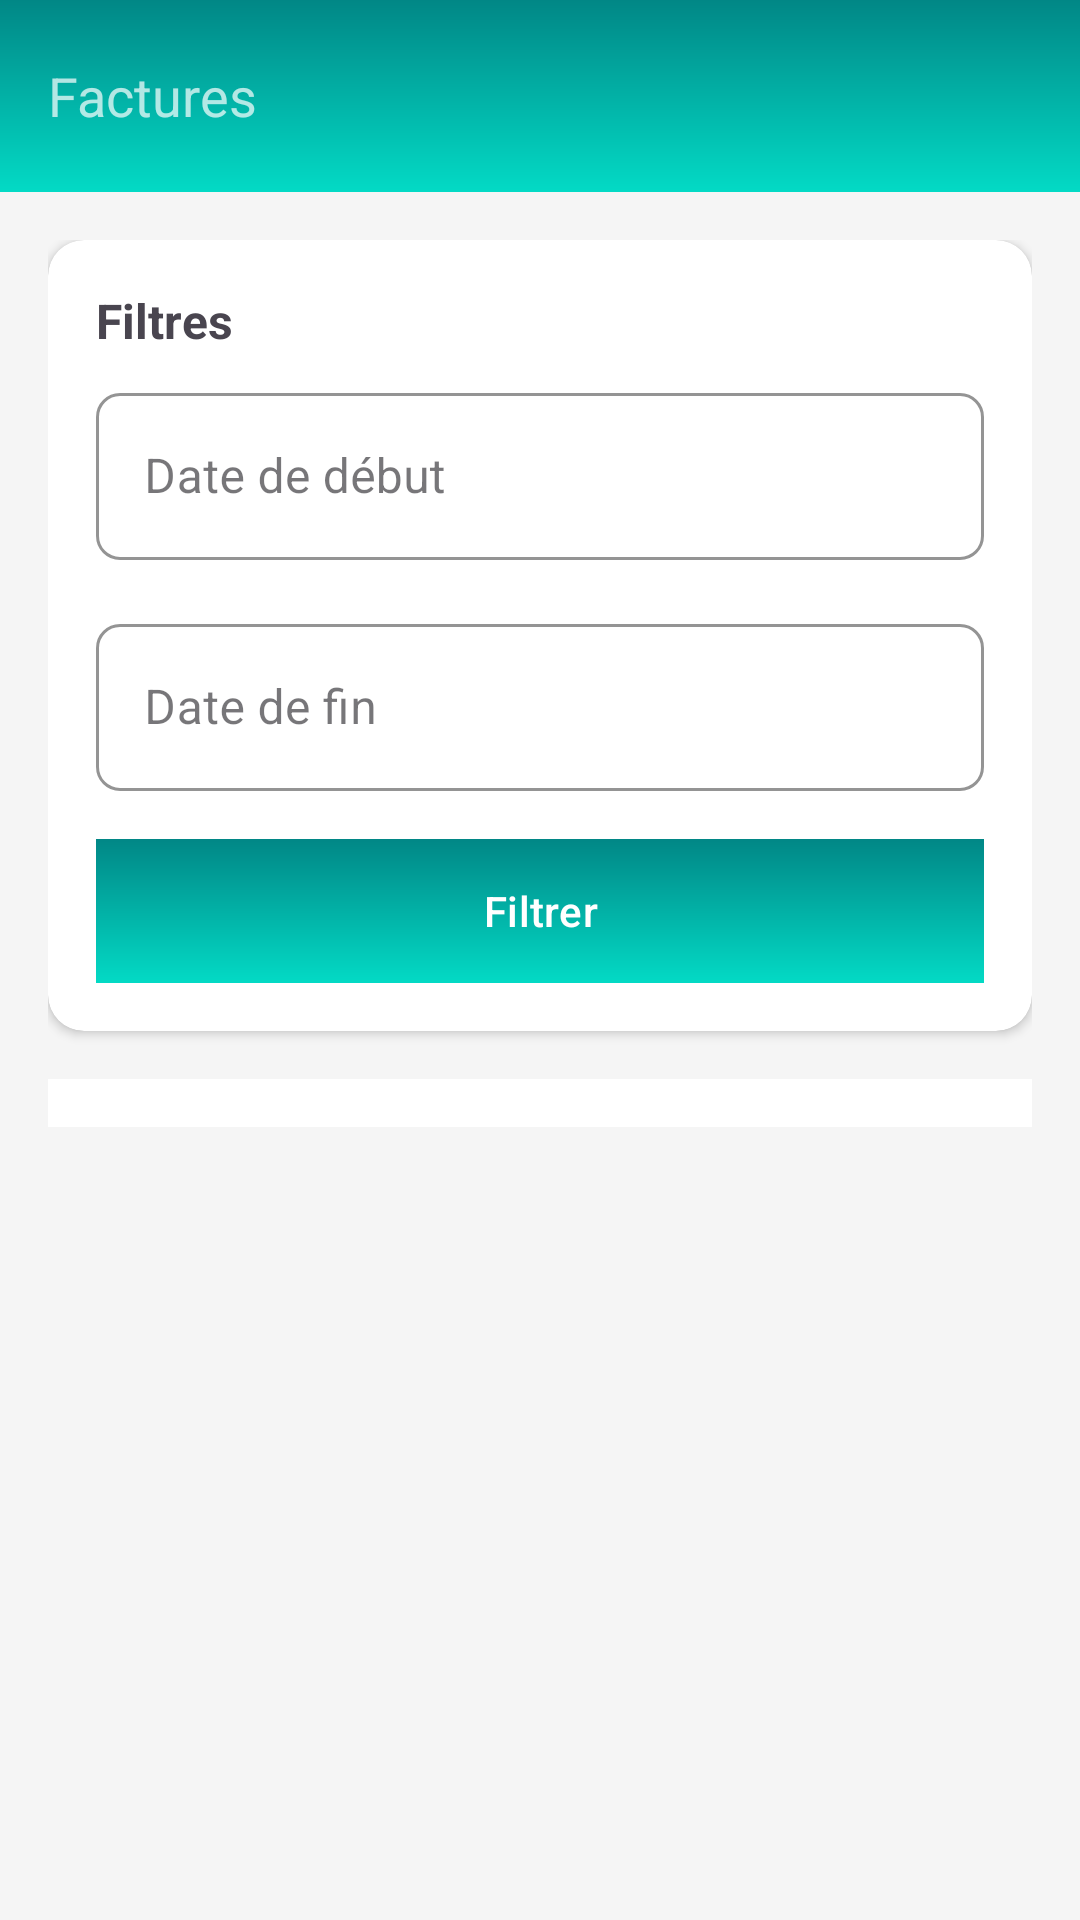

The Android layout XML behind this screen, and the referenced resources:
<!-- AndroidManifest.xml: application theme Theme.EMSI_SmartPresence -->
<!-- res/layout/activity_facture.xml -->
<?xml version="1.0" encoding="utf-8"?>
<LinearLayout xmlns:android="http://schemas.android.com/apk/res/android"
    xmlns:app="http://schemas.android.com/apk/res-auto"
    xmlns:tools="http://schemas.android.com/tools"
    android:layout_width="match_parent"
    android:layout_height="match_parent"
    android:orientation="vertical"
    android:background="#F5F5F5"
    android:fitsSystemWindows="true"
    android:animateLayoutChanges="true"
    tools:context=".FactureActivity">

    <com.google.android.material.appbar.AppBarLayout
        android:layout_width="match_parent"
        android:layout_height="wrap_content"
        android:background="@drawable/gradient"
        android:elevation="4dp">

        <androidx.appcompat.widget.Toolbar
            android:id="@+id/toolbar"
            android:layout_width="match_parent"
            android:layout_height="?attr/actionBarSize"
            android:theme="@style/ThemeOverlay.AppCompat.Dark.ActionBar"
            app:title="Factures"
            app:titleTextAppearance="@style/TextAppearance.AppCompat.Medium"/>

    </com.google.android.material.appbar.AppBarLayout>

    <ScrollView
        android:layout_width="match_parent"
        android:layout_height="match_parent"
        android:fillViewport="true"
        android:overScrollMode="never">

        <LinearLayout
            android:layout_width="match_parent"
            android:layout_height="wrap_content"
            android:orientation="vertical"
            android:padding="@dimen/margin_medium">

            <androidx.cardview.widget.CardView
                android:layout_width="match_parent"
                android:layout_height="wrap_content"
                android:layout_marginBottom="@dimen/margin_medium"
                app:cardCornerRadius="12dp"
                app:cardElevation="2dp"
                app:cardBackgroundColor="@android:color/white">

                <LinearLayout
                    android:layout_width="match_parent"
                    android:layout_height="wrap_content"
                    android:orientation="vertical"
                    android:padding="@dimen/margin_medium">

                    <TextView
                        android:layout_width="wrap_content"
                        android:layout_height="wrap_content"
                        android:text="Filtres"
                        android:textStyle="bold"
                        android:textSize="16sp"
                        android:layout_marginBottom="8dp"/>

                    <com.google.android.material.textfield.TextInputLayout
                        android:layout_width="match_parent"
                        android:layout_height="wrap_content"
                        android:hint="Date de début"
                        app:boxCornerRadiusBottomEnd="8dp"
                        app:boxCornerRadiusBottomStart="8dp"
                        app:boxCornerRadiusTopEnd="8dp"
                        app:boxCornerRadiusTopStart="8dp"
                        app:boxStrokeColor="@color/colorPrimary"
                        style="@style/Widget.MaterialComponents.TextInputLayout.OutlinedBox">

                        <com.google.android.material.textfield.TextInputEditText
                            android:id="@+id/dateDebutInput"
                            android:layout_width="match_parent"
                            android:layout_height="wrap_content"
                            android:inputType="none"
                            android:focusable="false"/>
                    </com.google.android.material.textfield.TextInputLayout>

                    <com.google.android.material.textfield.TextInputLayout
                        android:layout_width="match_parent"
                        android:layout_height="wrap_content"
                        android:layout_marginTop="@dimen/margin_medium"
                        android:hint="Date de fin"
                        app:boxCornerRadiusBottomEnd="8dp"
                        app:boxCornerRadiusBottomStart="8dp"
                        app:boxCornerRadiusTopEnd="8dp"
                        app:boxCornerRadiusTopStart="8dp"
                        app:boxStrokeColor="@color/colorPrimary"
                        style="@style/Widget.MaterialComponents.TextInputLayout.OutlinedBox">

                        <com.google.android.material.textfield.TextInputEditText
                            android:id="@+id/dateFinInput"
                            android:layout_width="match_parent"
                            android:layout_height="wrap_content"
                            android:inputType="none"
                            android:focusable="false"/>
                    </com.google.android.material.textfield.TextInputLayout>

                    <com.google.android.material.button.MaterialButton
                        android:id="@+id/filterButton"
                        android:layout_width="match_parent"
                        android:layout_height="wrap_content"
                        android:text="Filtrer"
                        android:textColor="@android:color/white"
                        android:layout_marginTop="@dimen/margin_medium"
                        app:cornerRadius="8dp"
                        app:backgroundTint="@null"
                        android:background="@drawable/gradient"
                        app:elevation="2dp"/>
                </LinearLayout>
            </androidx.cardview.widget.CardView>

            <androidx.recyclerview.widget.RecyclerView
                android:id="@+id/facturesRecyclerView"
                android:layout_width="match_parent"
                android:layout_height="wrap_content"
                android:background="@android:color/white"
                android:clipToPadding="false"
                android:padding="8dp"
                app:layoutManager="androidx.recyclerview.widget.LinearLayoutManager"
                tools:listitem="@layout/item_facture"/>

        </LinearLayout>
    </ScrollView>

    <com.google.android.material.floatingactionbutton.FloatingActionButton
        android:id="@+id/addFactureButton"
        android:layout_width="wrap_content"
        android:layout_height="wrap_content"
        android:layout_gravity="end|bottom"
        android:layout_margin="@dimen/margin_medium"
        android:contentDescription="Nouvelle facture"
        app:srcCompat="@drawable/ic_add"
        app:tint="@android:color/white"
        app:backgroundTint="@color/colorPrimary"/>

    <ProgressBar
        android:id="@+id/progressBar"
        android:layout_width="48dp"
        android:layout_height="48dp"
        android:layout_gravity="center"
        android:visibility="gone"
        android:indeterminateTint="@color/colorPrimary"
        style="?android:attr/progressBarStyleLarge" />

</LinearLayout>
<!-- resources referenced by this layout -->
<resources>
  <color name="colorPrimary">#2196F3</color>
  <dimen name="margin_medium">16dp</dimen>
  <!-- drawable gradient (drawable) -->
  <?xml version="1.0" encoding="utf-8"?>
  <shape xmlns:android="http://schemas.android.com/apk/res/android">
      <gradient
          android:type="linear"
          android:angle="90"
          android:startColor="@color/teal_200"
          android:endColor="@color/teal_700" />
  </shape>
  <!-- drawable ic_add (drawable) -->
  <?xml version="1.0" encoding="utf-8"?>
  <vector xmlns:android="http://schemas.android.com/apk/res/android"
      android:width="24dp"
      android:height="24dp"
      android:viewportWidth="24"
      android:viewportHeight="24">
      
      <path
          android:strokeColor="#FFFFFF"
          android:strokeWidth="2.5"
          android:strokeLineCap="round"
          android:fillColor="@android:color/transparent"
          android:pathData="M12,6 L12,18"/>
      
      <path
          android:strokeColor="#FFFFFF"
          android:strokeWidth="2.5"
          android:strokeLineCap="round"
          android:fillColor="@android:color/transparent"
          android:pathData="M6,12 L18,12"/>
  </vector>
  <style name="Theme.EMSI_SmartPresence" parent="Base.Theme.EMSI_SmartPresence" />
  <color name="teal_200">#03DAC5</color>
  <color name="teal_700">#018786</color>
  <style name="Base.Theme.EMSI_SmartPresence" parent="Theme.Material3.DayNight.NoActionBar">
          
          
      </style>
</resources>
